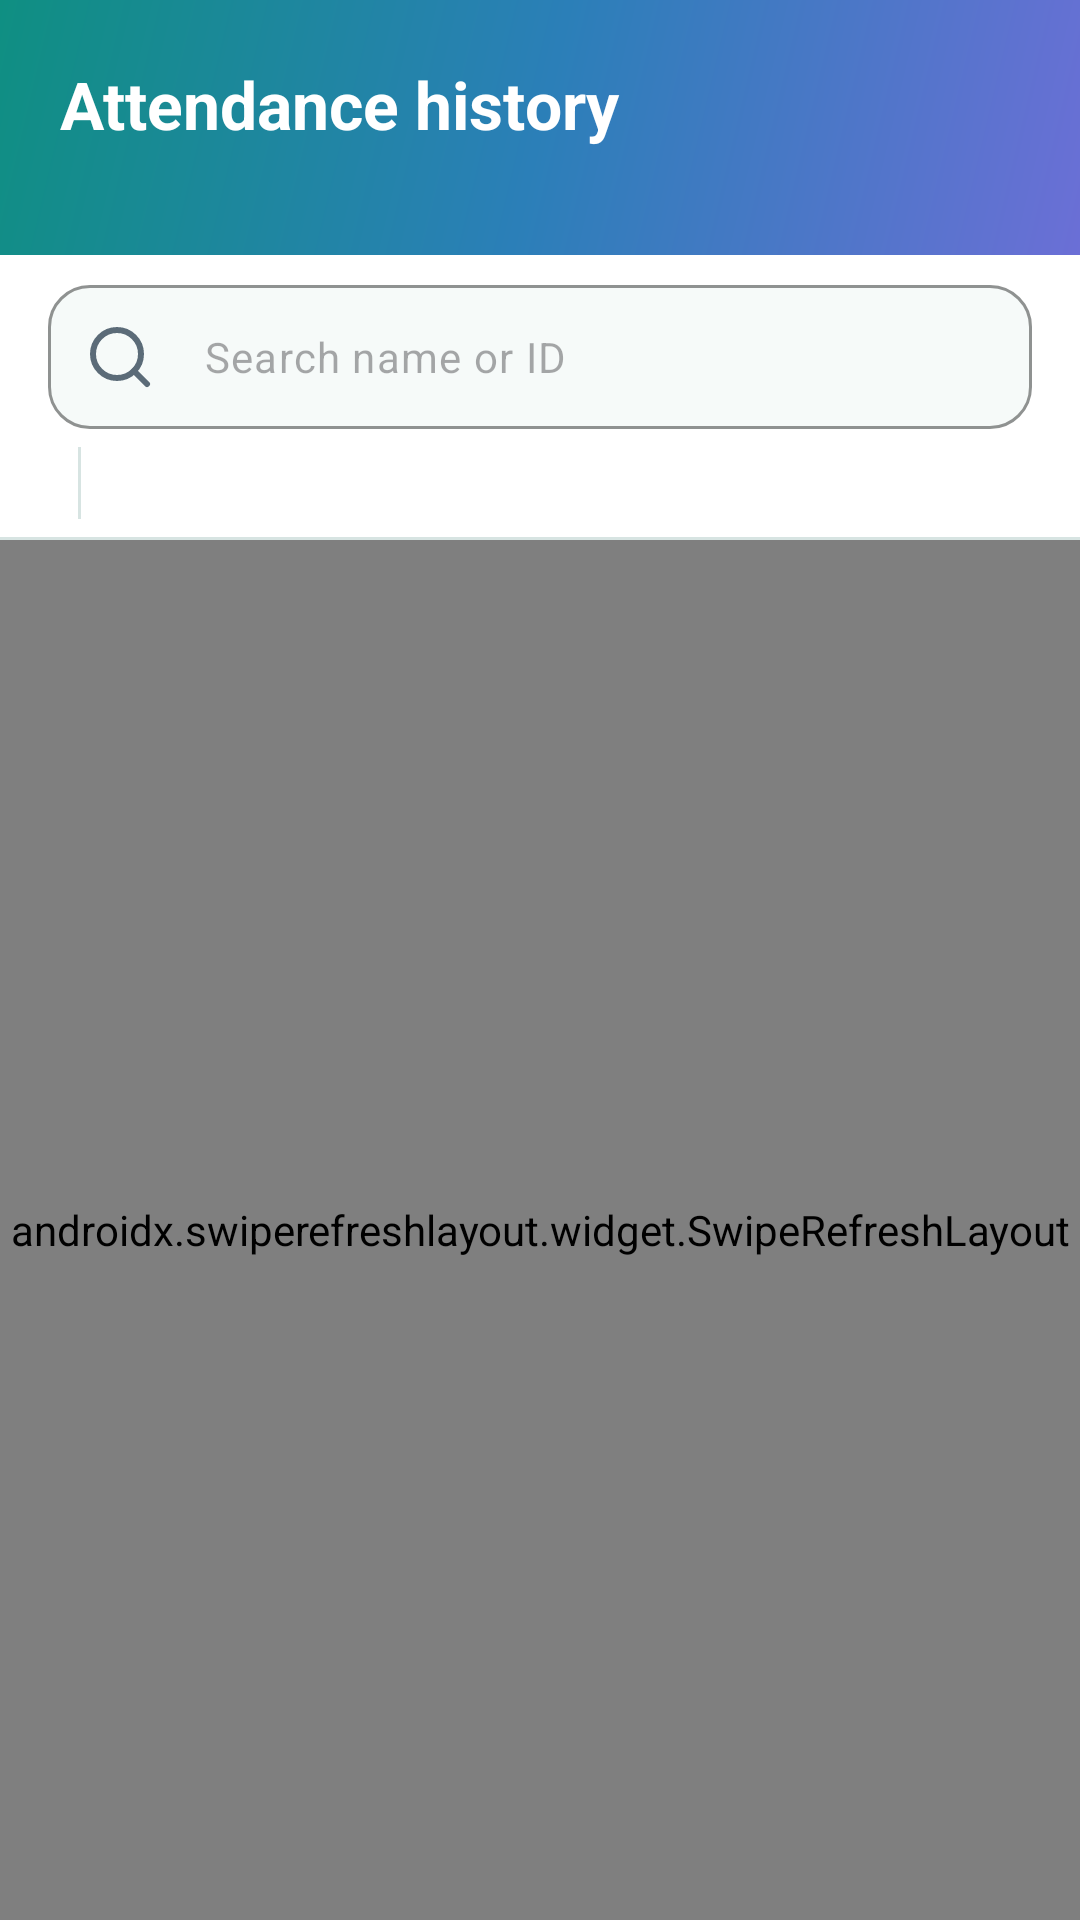

Here is an Android app screen rendered from its layout file. Give the layout XML and the strings, colors and styles it references.
<!-- AndroidManifest.xml: application theme Theme.AttendanceApp -->
<!-- res/layout/fragment_history.xml -->
<?xml version="1.0" encoding="utf-8"?>
<LinearLayout xmlns:android="http://schemas.android.com/apk/res/android"
    xmlns:app="http://schemas.android.com/apk/res-auto"
    xmlns:tools="http://schemas.android.com/tools"
    android:layout_width="match_parent"
    android:layout_height="match_parent"
    android:background="@color/page"
    android:orientation="vertical">

    <LinearLayout
        android:id="@+id/historyHeader"
        android:layout_width="match_parent"
        android:layout_height="wrap_content"
        android:background="@drawable/bg_header_gradient"
        android:orientation="vertical"
        android:paddingHorizontal="20dp"
        android:paddingTop="20dp"
        android:paddingBottom="16dp">

        <TextView
            android:layout_width="wrap_content"
            android:layout_height="wrap_content"
            android:text="@string/history_title"
            android:textColor="@color/white"
            android:textSize="22sp"
            android:textStyle="bold" />

        <TextView
            android:id="@+id/txtTotal"
            android:layout_width="wrap_content"
            android:layout_height="wrap_content"
            android:layout_marginTop="2dp"
            android:textColor="@color/header_text_soft"
            android:textSize="13sp"
            tools:text="7 records" />
    </LinearLayout>

    
    <LinearLayout
        android:layout_width="match_parent"
        android:layout_height="wrap_content"
        android:background="@color/card"
        android:orientation="vertical"
        android:paddingTop="10dp"
        android:paddingBottom="6dp">

        <com.google.android.material.textfield.TextInputLayout
            android:layout_width="match_parent"
            android:layout_height="wrap_content"
            android:layout_marginHorizontal="16dp"
            app:endIconMode="clear_text"
            app:hintEnabled="false"
            app:startIconDrawable="@drawable/ic_search">

            <com.google.android.material.textfield.TextInputEditText
                android:id="@+id/edtSearch"
                android:layout_width="match_parent"
                android:layout_height="48dp"
                android:hint="@string/search_student"
                android:imeOptions="actionSearch"
                android:inputType="text"
                android:maxLines="1"
                android:paddingVertical="0dp"
                android:textSize="14sp" />
        </com.google.android.material.textfield.TextInputLayout>

        <HorizontalScrollView
            android:layout_width="match_parent"
            android:layout_height="wrap_content"
            android:layout_marginTop="6dp"
            android:clipToPadding="false"
            android:paddingHorizontal="16dp"
            android:scrollbars="none">

            <LinearLayout
                android:layout_width="wrap_content"
                android:layout_height="wrap_content"
                android:orientation="horizontal">

                <com.google.android.material.chip.ChipGroup
                    android:id="@+id/chipStatus"
                    android:layout_width="wrap_content"
                    android:layout_height="wrap_content"
                    app:selectionRequired="true"
                    app:singleLine="true"
                    app:singleSelection="true" />

                <View
                    android:layout_width="1dp"
                    android:layout_height="24dp"
                    android:layout_gravity="center_vertical"
                    android:layout_marginHorizontal="10dp"
                    android:background="@color/border" />

                <com.google.android.material.chip.ChipGroup
                    android:id="@+id/chipClasses"
                    android:layout_width="wrap_content"
                    android:layout_height="wrap_content"
                    app:selectionRequired="true"
                    app:singleLine="true"
                    app:singleSelection="true" />
            </LinearLayout>
        </HorizontalScrollView>
    </LinearLayout>

    <View
        android:layout_width="match_parent"
        android:layout_height="1dp"
        android:background="@color/border" />

    <androidx.swiperefreshlayout.widget.SwipeRefreshLayout
        android:id="@+id/swipeRefresh"
        android:layout_width="match_parent"
        android:layout_height="match_parent">

        <FrameLayout
            android:layout_width="match_parent"
            android:layout_height="match_parent">

            <androidx.recyclerview.widget.RecyclerView
                android:id="@+id/recyclerHistory"
                android:layout_width="match_parent"
                android:layout_height="match_parent"
                android:clipToPadding="false"
                android:paddingBottom="16dp"
                tools:listitem="@layout/item_history_record" />

            <FrameLayout
                android:layout_width="match_parent"
                android:layout_height="wrap_content"
                android:padding="16dp">

                <include layout="@layout/view_state_box" />
            </FrameLayout>
        </FrameLayout>
    </androidx.swiperefreshlayout.widget.SwipeRefreshLayout>
</LinearLayout>
<!-- res/layout/item_history_record.xml (included above) -->
<?xml version="1.0" encoding="utf-8"?>
<LinearLayout xmlns:android="http://schemas.android.com/apk/res/android"
    xmlns:app="http://schemas.android.com/apk/res-auto"
    xmlns:tools="http://schemas.android.com/tools"
    android:layout_width="match_parent"
    android:layout_height="wrap_content"
    android:layout_marginHorizontal="16dp"
    android:layout_marginBottom="6dp"
    android:background="@drawable/bg_card"
    android:gravity="center_vertical"
    android:orientation="horizontal"
    android:paddingVertical="10dp"
    android:paddingStart="12dp"
    android:paddingEnd="8dp">

    <TextView
        android:id="@+id/txtAvatar"
        android:layout_width="38dp"
        android:layout_height="38dp"
        android:background="@drawable/bg_avatar_present"
        android:gravity="center"
        android:textColor="@color/brand"
        android:textSize="13sp"
        android:textStyle="bold"
        tools:text="HC" />

    <LinearLayout
        android:layout_width="0dp"
        android:layout_height="wrap_content"
        android:layout_marginStart="12dp"
        android:layout_weight="1"
        android:orientation="vertical">

        <TextView
            android:id="@+id/txtName"
            android:layout_width="wrap_content"
            android:layout_height="wrap_content"
            android:ellipsize="end"
            android:maxLines="1"
            android:textColor="@color/text_main"
            android:textSize="15sp"
            tools:text="Hun Chanra" />

        <LinearLayout
            android:layout_width="wrap_content"
            android:layout_height="wrap_content"
            android:layout_marginTop="2dp"
            android:gravity="center_vertical"
            android:orientation="horizontal">

            <TextView
                android:id="@+id/txtStatus"
                android:layout_width="wrap_content"
                android:layout_height="wrap_content"
                android:paddingHorizontal="8dp"
                android:paddingVertical="1dp"
                android:textSize="12sp"
                android:textStyle="bold"
                tools:background="@drawable/bg_chip_absent"
                tools:text="Absent"
                tools:textColor="@color/absent_text" />

            <TextView
                android:id="@+id/txtSub"
                android:layout_width="wrap_content"
                android:layout_height="wrap_content"
                android:layout_marginStart="6dp"
                android:ellipsize="end"
                android:maxLines="1"
                android:textColor="@color/text_muted"
                android:textSize="12sp"
                tools:text="Sick · S-11B-002" />
        </LinearLayout>
    </LinearLayout>

    <com.google.android.material.button.MaterialButton
        android:id="@+id/btnChange"
        style="@style/Widget.Material3.Button.TonalButton"
        android:layout_width="wrap_content"
        android:layout_height="40dp"
        android:layout_marginStart="6dp"
        android:insetTop="0dp"
        android:insetBottom="0dp"
        android:minWidth="0dp"
        android:paddingHorizontal="12dp"
        android:textSize="12sp"
        app:cornerRadius="12dp"
        app:iconSize="16dp"
        tools:icon="@drawable/ic_edit"
        tools:text="Change" />
</LinearLayout>
<!-- res/layout/view_state_box.xml (included above) -->
<?xml version="1.0" encoding="utf-8"?>
<LinearLayout xmlns:android="http://schemas.android.com/apk/res/android"
    xmlns:app="http://schemas.android.com/apk/res-auto"
    android:id="@+id/stateBox"
    style="@style/Attendance.Card"
    android:layout_width="match_parent"
    android:layout_height="wrap_content"
    android:layout_marginBottom="12dp"
    android:gravity="center_horizontal"
    android:orientation="vertical"
    android:padding="28dp">

    <ProgressBar
        android:id="@+id/stateProgress"
        android:layout_width="36dp"
        android:layout_height="36dp"
        android:indeterminateTint="@color/brand" />

    <ImageView
        android:id="@+id/stateIcon"
        android:layout_width="56dp"
        android:layout_height="56dp"
        android:background="@drawable/bg_icon_tile"
        android:importantForAccessibility="no"
        android:padding="14dp"
        android:visibility="gone"
        app:tint="@color/brand" />

    <TextView
        android:id="@+id/stateText"
        android:layout_width="wrap_content"
        android:layout_height="wrap_content"
        android:layout_marginTop="12dp"
        android:gravity="center"
        android:textColor="@color/text_muted"
        android:textSize="14sp"
        android:visibility="gone" />

    <com.google.android.material.button.MaterialButton
        android:id="@+id/btnRetry"
        style="@style/Widget.Material3.Button.OutlinedButton"
        android:layout_width="wrap_content"
        android:layout_height="wrap_content"
        android:layout_marginTop="12dp"
        android:text="@string/retry"
        android:visibility="gone"
        app:cornerRadius="12dp" />
</LinearLayout>
<!-- resources referenced by this layout -->
<resources>
  <color name="absent_text">#C0504D</color>
  <color name="border">#D7E4E2</color>
  <color name="brand">#1F877B</color>
  <color name="card">#FFFFFF</color>
  <color name="header_text_soft">#CCEFEA</color>
  <color name="page">#EEF5F4</color>
  <color name="text_main">#1F2D3A</color>
  <color name="text_muted">#5B6B78</color>
  <color name="white">#FFFFFFFF</color>
  <!-- drawable bg_card (drawable) -->
  <?xml version="1.0" encoding="utf-8"?>
  <shape xmlns:android="http://schemas.android.com/apk/res/android" android:shape="rectangle">
      <solid android:color="@color/card" />
      <corners android:radius="20dp" />
      <stroke android:width="1dp" android:color="@color/border" />
  </shape>
  <!-- drawable bg_chip_absent (drawable) -->
  <?xml version="1.0" encoding="utf-8"?>
  <shape xmlns:android="http://schemas.android.com/apk/res/android" android:shape="rectangle">
      <solid android:color="@color/absent_soft" />
      <corners android:radius="999dp" />
  </shape>
  <!-- drawable bg_header_gradient (drawable) -->
  <?xml version="1.0" encoding="utf-8"?>
  <shape xmlns:android="http://schemas.android.com/apk/res/android" android:shape="rectangle">
      <gradient android:angle="315" android:type="linear"
          android:startColor="@color/header_start"
          android:centerColor="@color/header_mid"
          android:endColor="@color/header_end" />
  </shape>
  <!-- drawable bg_icon_tile (drawable) -->
  <?xml version="1.0" encoding="utf-8"?>
  <shape xmlns:android="http://schemas.android.com/apk/res/android" android:shape="rectangle">
      <solid android:color="@color/brand_soft" />
      <corners android:radius="16dp" />
  </shape>
  <!-- drawable ic_edit (drawable) -->
  <?xml version="1.0" encoding="utf-8"?>
  <vector xmlns:android="http://schemas.android.com/apk/res/android" android:width="24dp" android:height="24dp" android:viewportWidth="24" android:viewportHeight="24">
      <path android:strokeColor="#FFFFFFFF" android:strokeWidth="2" android:strokeLineCap="round" android:strokeLineJoin="round" android:pathData="M12,20h9" />
      <path android:strokeColor="#FFFFFFFF" android:strokeWidth="2" android:strokeLineCap="round" android:strokeLineJoin="round" android:pathData="M16.5,3.5a2.12,2.12 0,0 1,3 3L7,19l-4,1 1,-4z" />
  </vector>
  <!-- drawable ic_search (drawable) -->
  <?xml version="1.0" encoding="utf-8"?>
  <vector xmlns:android="http://schemas.android.com/apk/res/android" android:width="24dp" android:height="24dp" android:viewportWidth="24" android:viewportHeight="24">
      <path android:strokeColor="#FFFFFFFF" android:strokeWidth="2" android:strokeLineCap="round" android:strokeLineJoin="round" android:pathData="M3,11a8,8 0,1 0,16 0a8,8 0,1 0,-16 0z" />
      <path android:strokeColor="#FFFFFFFF" android:strokeWidth="2" android:strokeLineCap="round" android:strokeLineJoin="round" android:pathData="M21,21l-4.35,-4.35" />
  </vector>
  <string name="history_title">Attendance history</string>
  <string name="retry">Try again</string>
  <string name="search_student">Search name or ID</string>
  <style name="Attendance.Card" parent="">
          <item name="android:background">@drawable/bg_card</item>
          <item name="android:elevation">1dp</item>
      </style>
  <style name="Theme.AttendanceApp" parent="Base.Theme.AttendanceApp" />
  <color name="absent_soft">#FDECEC</color>
  <color name="header_start">#0F8F82</color>
  <color name="header_mid">#2B7FB8</color>
  <color name="header_end">#6B6FD6</color>
  <color name="brand_soft">#E3F2EF</color>
  <color name="on_brand">#FFFFFF</color>
  <color name="field">#F6FAF9</color>
  <style name="ThemeOverlay.Attendance.BottomSheet" parent="ThemeOverlay.Material3.BottomSheetDialog">
          <item name="bottomSheetStyle">@style/Widget.Attendance.BottomSheet</item>
      </style>
  <style name="Widget.Attendance.BottomSheet" parent="Widget.Material3.BottomSheet.Modal">
          <item name="backgroundTint">@color/card</item>
      </style>
</resources>
